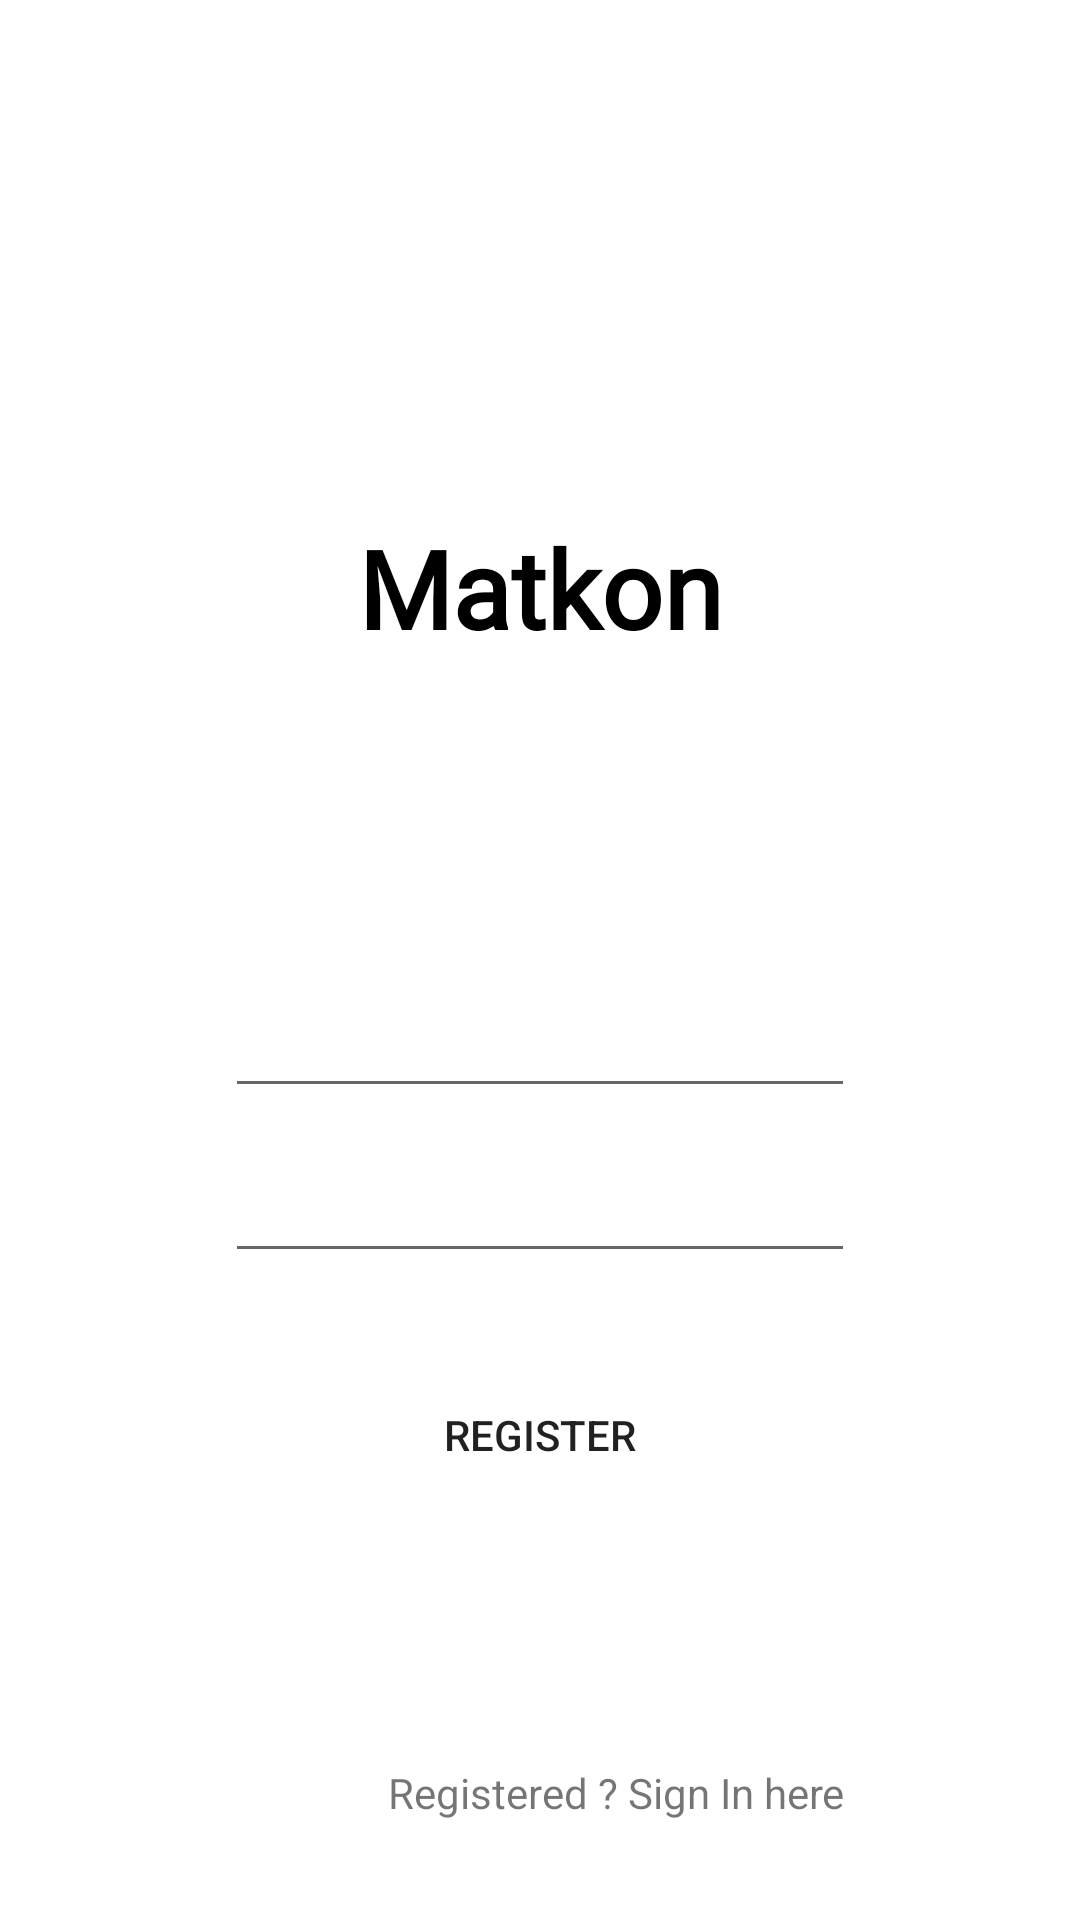

Here is an Android app screen rendered from its layout file. Give the layout XML and the strings, colors and styles it references.
<!-- AndroidManifest.xml: application theme AppTheme -->
<!-- res/layout/activity_sign_up.xml -->
<?xml version="1.0" encoding="utf-8"?>
<androidx.constraintlayout.widget.ConstraintLayout xmlns:android="http://schemas.android.com/apk/res/android"
    xmlns:app="http://schemas.android.com/apk/res-auto"
    xmlns:tools="http://schemas.android.com/tools"
    android:layout_width="match_parent"
    android:layout_height="match_parent"
    android:background="#FFFF"

    tools:context=".SignUpActivity">


    <FrameLayout
        android:id="@+id/frame_layout"
        android:layout_width="match_parent"
        android:layout_height="250dp"
        android:background="#FFFF"
        android:orientation="horizontal"
        app:layout_constraintStart_toStartOf="parent"
        app:layout_constraintTop_toTopOf="parent">

        <ImageView
            android:id="@+id/logo_image"
            android:layout_width="wrap_content"
            android:layout_height="wrap_content"
            app:srcCompat="@drawable/logo_animated2" />
    </FrameLayout>

    <FrameLayout
        android:layout_width="wrap_content"
        android:layout_height="wrap_content"
        android:layout_marginTop="64dp"
        app:layout_constraintBottom_toTopOf="@+id/signup_email"
        app:layout_constraintEnd_toEndOf="parent"
        app:layout_constraintStart_toStartOf="parent"
        app:layout_constraintTop_toTopOf="@+id/frame_layout">

        <TextView
            android:id="@+id/logo_title"
            android:layout_width="wrap_content"
            android:layout_height="wrap_content"
            android:fontFamily="@font/alegreya_sans_sc_medium"
            android:text="Matkon"
            android:textColor="#000000"
            android:textSize="36sp"
            android:textStyle="bold" />
    </FrameLayout>


    <EditText
        android:id="@+id/signup_email"
        style="@android:style/Widget.Holo.Light.EditText"
        android:layout_width="wrap_content"
        android:layout_height="wrap_content"
        android:layout_marginStart="99dp"
        android:layout_marginTop="64dp"
        android:layout_marginEnd="99dp"
        android:ems="10"
        android:inputType="textEmailAddress"
        android:textAlignment="center"
        app:layout_constraintBottom_toTopOf="@+id/signup_password"
        app:layout_constraintEnd_toEndOf="parent"
        app:layout_constraintStart_toStartOf="parent"
        app:layout_constraintTop_toBottomOf="@+id/frame_layout" />

    <EditText
        android:id="@+id/signup_password"
        style="@android:style/Widget.Material.EditText"
        android:layout_width="wrap_content"
        android:layout_height="wrap_content"
        android:layout_marginStart="99dp"
        android:layout_marginEnd="99dp"
        android:layout_marginBottom="8dp"
        android:ems="10"
        android:inputType="textPassword"
        android:textAlignment="center"
        app:layout_constraintBottom_toTopOf="@+id/signUpButton"
        app:layout_constraintEnd_toEndOf="parent"
        app:layout_constraintStart_toStartOf="parent"
        app:layout_constraintTop_toBottomOf="@+id/signup_email" />

    <Button
        android:id="@+id/signUpButton"
        style="@android:style/Widget.Material.Button.Borderless"
        android:layout_width="wrap_content"
        android:layout_height="wrap_content"
        android:layout_marginTop="8dp"
        android:layout_marginBottom="64dp"
        android:text="Register"
        android:textAlignment="center"
        app:layout_constraintBottom_toTopOf="@+id/tvSignIn"
        app:layout_constraintEnd_toEndOf="parent"
        app:layout_constraintStart_toStartOf="parent"
        app:layout_constraintTop_toBottomOf="@+id/signup_password" />

    <TextView
        android:id="@+id/tvSignIn"
        android:layout_width="191dp"
        android:layout_height="22dp"
        android:layout_marginStart="110dp"
        android:layout_marginTop="8dp"
        android:layout_marginEnd="110dp"
        android:layout_marginBottom="16dp"
        android:text="Registered ? Sign In here"
        android:textAlignment="center"
        app:layout_constraintBottom_toBottomOf="parent"
        app:layout_constraintEnd_toEndOf="parent"
        app:layout_constraintHorizontal_bias="0.0"
        app:layout_constraintStart_toStartOf="parent"
        app:layout_constraintTop_toBottomOf="@+id/signUpButton" />

    <ProgressBar
        android:id="@+id/progress_circular"
        android:layout_width="match_parent"
        android:layout_height="wrap_content"
        android:layout_marginTop="16dp"
        android:layout_marginBottom="32dp"
        android:visibility="invisible"
        app:layout_constraintBottom_toTopOf="@+id/tvSignIn"
        app:layout_constraintEnd_toEndOf="parent"
        app:layout_constraintStart_toStartOf="parent"
        app:layout_constraintTop_toBottomOf="@+id/signUpButton" />


</androidx.constraintlayout.widget.ConstraintLayout>
<!-- resources referenced by this layout -->
<resources>
  <style name="AppTheme" parent="Theme.AppCompat.Light.DarkActionBar">
          
          <item name="android:actionBarStyle">@style/MyActionBar</item>
          <item name="colorPrimary">@color/colorPrimary</item>
          <item name="colorPrimaryDark">@color/colorPrimaryDark</item>
          <item name="colorAccent">@color/colorAccent</item>
  
      </style>
  <style name="MyActionBar" parent="@style/Widget.AppCompat.Light.ActionBar.Solid.Inverse">
          <item name="android:font" tools:targetApi="o">@font/alegreya_sans_sc_medium</item>
  
      </style>
  <color name="colorPrimary">#ff9940</color>
  <color name="colorPrimaryDark">#3700B3</color>
  <color name="colorAccent">#03DAC5</color>
</resources>
